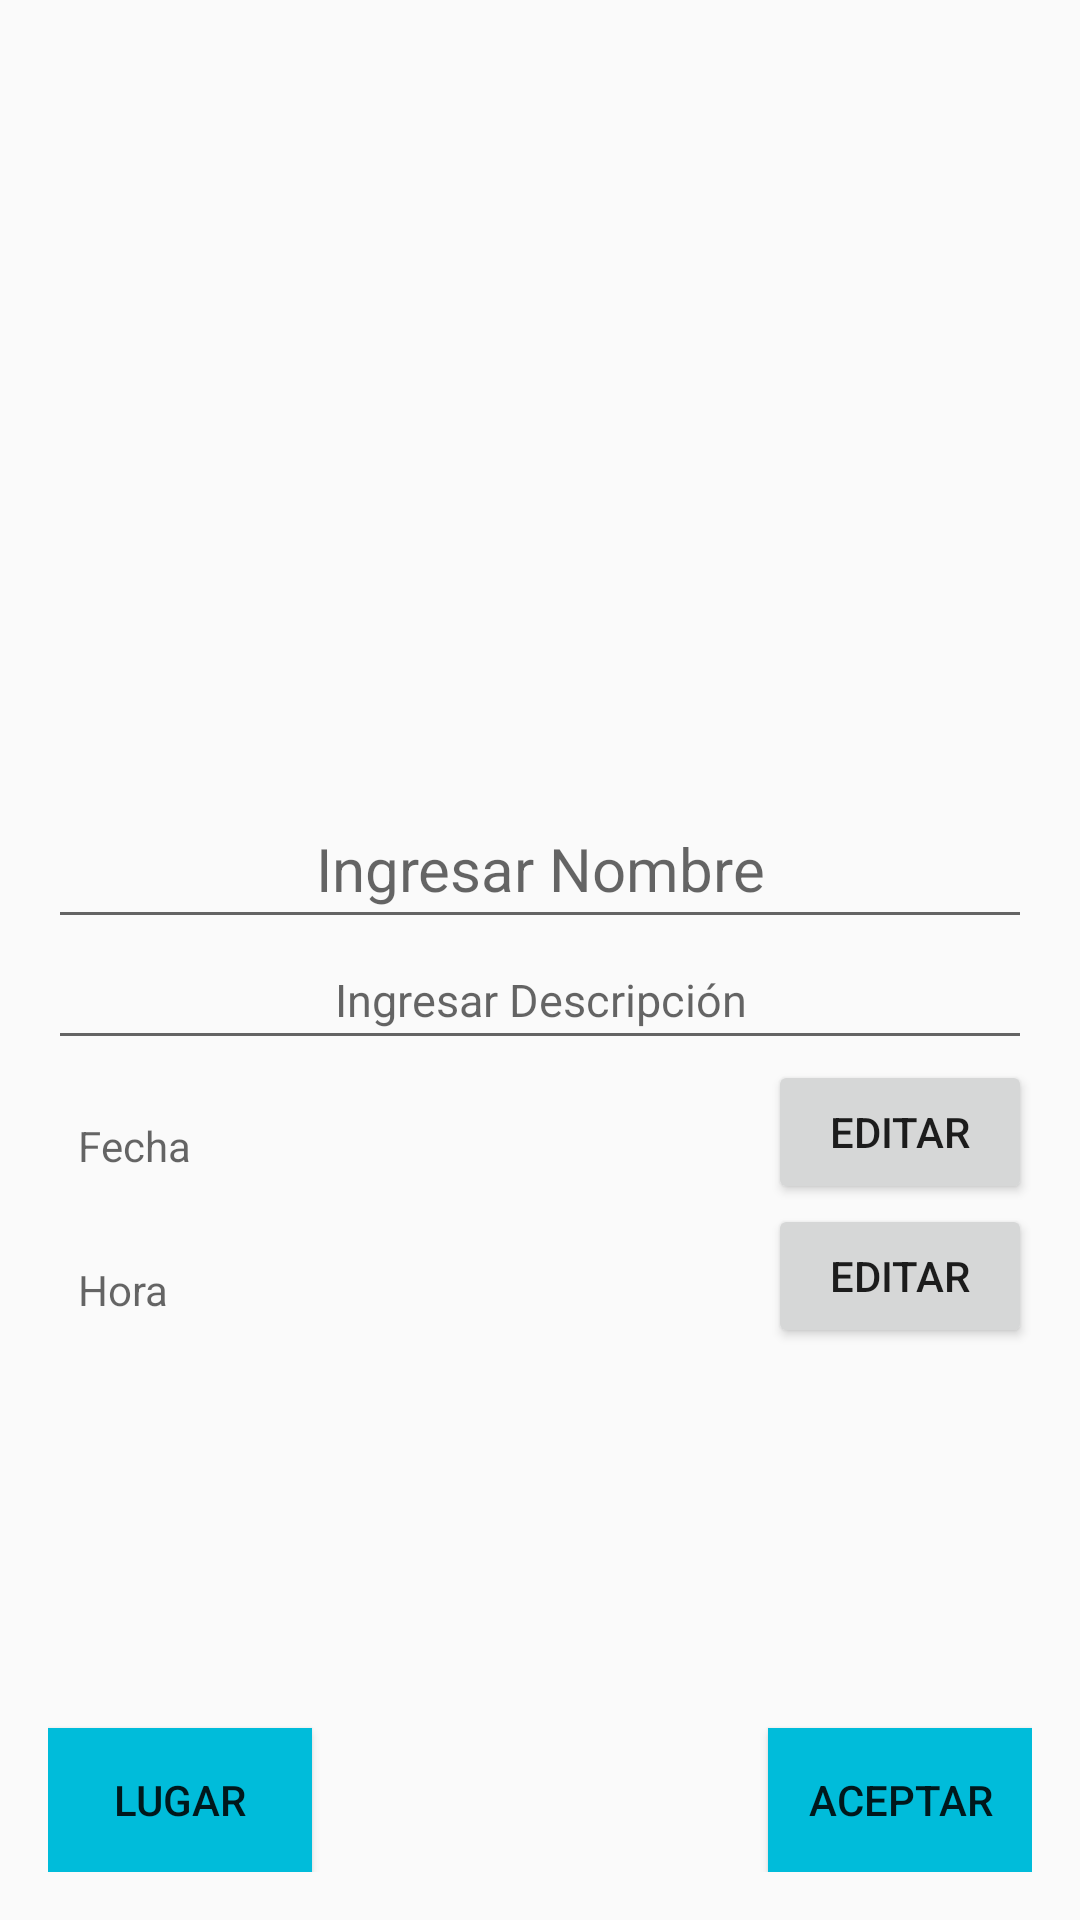

This screen was rendered from an Android layout file. Write that file and the resources it references.
<!-- AndroidManifest.xml: application theme AppTheme -->
<!-- res/layout/fragment_add.xml -->
<RelativeLayout xmlns:android="http://schemas.android.com/apk/res/android"
    xmlns:tools="http://schemas.android.com/tools" android:layout_width="match_parent"
    android:layout_height="match_parent"
    android:paddingLeft="@dimen/activity_horizontal_margin"
    android:paddingRight="@dimen/activity_horizontal_margin"
    android:paddingTop="@dimen/activity_vertical_margin"
    android:paddingBottom="@dimen/activity_vertical_margin"
    android:orientation="vertical"
    tools:context="com.example.frank.planspop.fragments.AddFragment">

    <ImageView
        android:id="@+id/image_add"
        android:layout_width="250dp"
        android:layout_height="250dp"
        android:scaleType="center"
        android:layout_centerHorizontal="true"
        android:padding="@dimen/padding_small"
        />

    <EditText
        android:id="@+id/nombre"
        android:layout_below="@id/image_add"
        android:hint="@string/nombre"
        android:textSize="@dimen/padding_medium"
        android:layout_width="match_parent"
        android:layout_height="wrap_content"
        android:inputType="text"
        android:padding="@dimen/padding_small"
        android:gravity="center" />

    <EditText
        android:id="@+id/descripcion"
        android:layout_below="@id/nombre"
        android:hint="@string/descripcion"
        android:layout_width="match_parent"
        android:layout_height="wrap_content"
        android:textSize="15dp"
        android:gravity="center"
        android:inputType="text"
        android:padding="@dimen/padding_small"
        />


    <TextView
        style="@style/TextAppearance.AppCompat.Body1"
        android:id="@+id/fecha"
        android:hint="@string/fecha"
        android:layout_width="wrap_content"
        android:layout_height="wrap_content"
        android:padding="@dimen/padding_small"
        android:gravity="left"
        android:layout_alignBottom="@+id/btn_fecha"
        android:layout_alignParentLeft="true"
        android:layout_toLeftOf="@+id/btn_fecha"
        />

    <Button
        android:id="@+id/btn_fecha"
        android:text="editar"
        android:layout_width="wrap_content"
        android:layout_height="wrap_content"
        android:layout_below="@id/descripcion"
        android:layout_alignParentRight="true"/>

    <TextView
        style="@style/TextAppearance.AppCompat.Body1"
        android:id="@+id/hora"
        android:hint="@string/hora"
        android:padding="@dimen/padding_small"
        android:layout_width="wrap_content"
        android:layout_height="wrap_content"
        android:layout_alignBottom="@+id/btn_hora"
        android:layout_alignParentLeft="true"
        android:layout_toLeftOf="@+id/btn_hora"
        />
    <Button
        android:id="@+id/btn_hora"
        android:text="editar"
        android:layout_width="wrap_content"
        android:layout_height="wrap_content"
        android:layout_below="@id/btn_fecha"
        android:layout_alignParentRight="true"/>

    <Button
        android:id="@+id/btn_marcar_lugar"
        android:text="@string/lugar"
        android:layout_width="wrap_content"
        android:layout_height="wrap_content"
        android:background="@color/accent_material_light"
        android:layout_alignParentBottom="true"

        />

    <Button
        android:id="@+id/btn_add"
        android:text="@string/aceptar"
        android:layout_width="wrap_content"
        android:layout_height="wrap_content"
        android:background="@color/accent_material_light"
        android:layout_alignParentBottom="true"
        android:layout_alignParentRight="true"/>



</RelativeLayout>
<!-- resources referenced by this layout -->
<resources>
  <color name="accent_material_light">#00bcda</color>
  <dimen name="activity_horizontal_margin">16dp</dimen>
  <dimen name="activity_vertical_margin">16dp</dimen>
  <dimen name="padding_medium">20dp</dimen>
  <dimen name="padding_small">10dp</dimen>
  <string name="aceptar">Aceptar</string>
  <string name="descripcion">Ingresar Descripción</string>
  <string name="fecha">Fecha</string>
  <string name="hora">Hora</string>
  <string name="lugar">Lugar</string>
  <string name="nombre">Ingresar Nombre</string>
  <style name="AppTheme" parent="Theme.AppCompat.Light.DarkActionBar">
          <item name="colorPrimary">@color/colorPrimary</item>
          <item name="colorPrimaryDark">@color/primary_dark_material_dark</item>
          <item name="colorAccent">@color/accent_material_light</item>
  
      </style>
  <color name="colorPrimary">#673ab7</color>
  <color name="primary_dark_material_dark">#512da8</color>
</resources>
